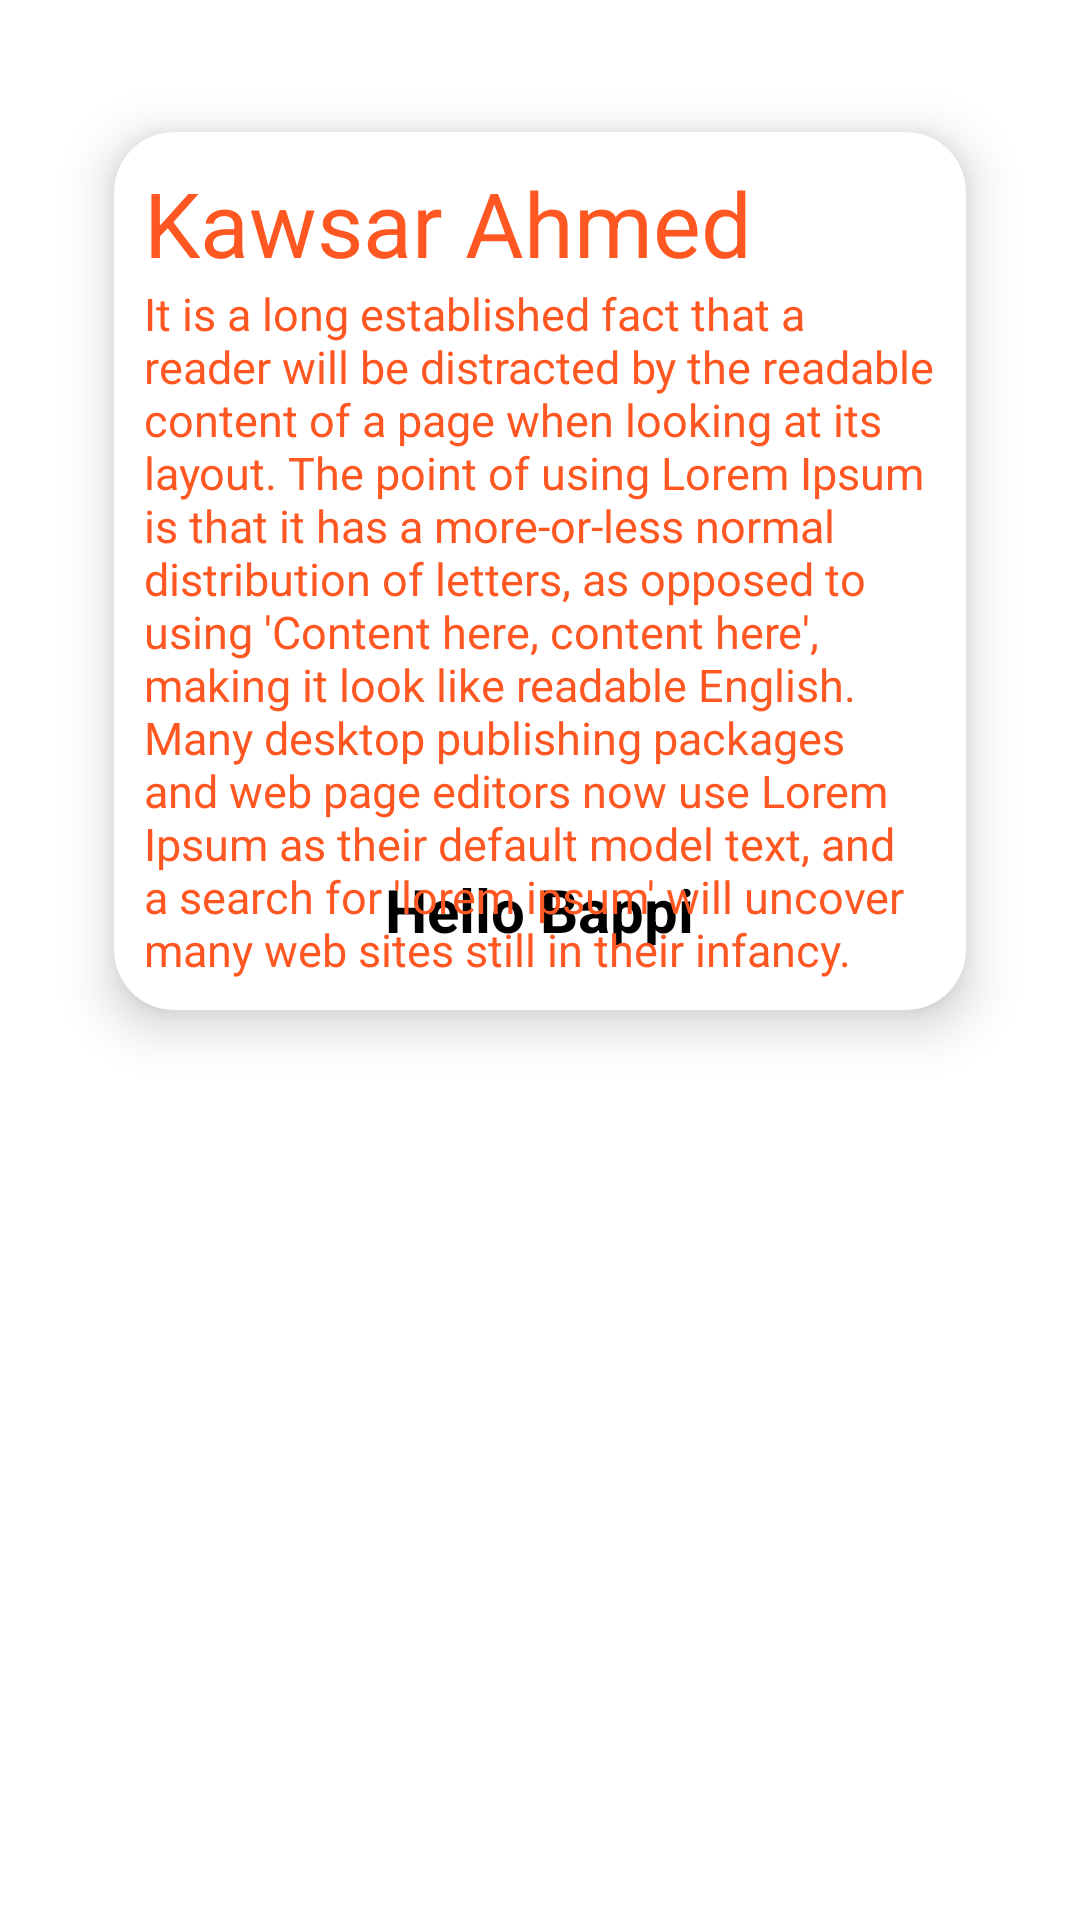

Here is an Android app screen rendered from its layout file. Give the layout XML and the strings, colors and styles it references.
<!-- AndroidManifest.xml: application theme Theme.VolleyRecycleView -->
<!-- res/layout/rowlayout.xml -->
<?xml version="1.0" encoding="utf-8"?>
<LinearLayout xmlns:android="http://schemas.android.com/apk/res/android"
    android:layout_width="match_parent"
    android:layout_height="wrap_content"
    xmlns:app="http://schemas.android.com/apk/res-auto"
    android:padding="10dp">



        <androidx.cardview.widget.CardView
            android:layout_width="match_parent"
            android:layout_height="wrap_content"
            app:cardElevation="10dp"
            app:cardCornerRadius="20dp"
            android:layout_margin="10dp"
            app:cardBackgroundColor="@color/white"
            app:cardMaxElevation="12dp"
            app:cardPreventCornerOverlap="true"
            app:cardUseCompatPadding="true"
            >
            <TextView
                android:id="@+id/CityId"
                android:layout_width="wrap_content"
                android:layout_height="wrap_content"
                android:text="Hello Bappi"
                android:textColor="@color/black"
                android:layout_gravity="bottom|center_horizontal"
                android:layout_marginTop="20dp"
                android:layout_marginBottom="20dp"
                android:textSize="20sp"
                android:textStyle="bold"
                />

            <LinearLayout
                android:layout_width="match_parent"
                android:layout_height="match_parent"
                android:padding="10dp"
                android:orientation="vertical"
                >

            <ImageView
                android:id="@+id/imageId"
                android:layout_width="match_parent"
                android:layout_height="wrap_content"
                android:scaleType="fitXY"
                />


                <TextView
                    android:id="@+id/headId"
                    android:layout_width="wrap_content"
                    android:layout_height="wrap_content"
                    android:text="Kawsar Ahmed"
                    android:textSize="30sp"
                    android:textColor="#FF5722"
                    />


                <TextView
                    android:id="@+id/descId"
                    android:layout_width="match_parent"
                    android:layout_height="wrap_content"
                    android:text="It is a long established fact that a reader will be distracted by the readable content of a page when looking at its layout. The point of using Lorem Ipsum is that it has a more-or-less normal distribution of letters, as opposed to using 'Content here, content here', making it look like readable English. Many desktop publishing packages and web page editors now use Lorem Ipsum as their default model text, and a search for 'lorem ipsum' will uncover many web sites still in their infancy. "
                    android:textSize="15sp"
                    android:textColor="#FF5722"
                    />





            </LinearLayout>
        </androidx.cardview.widget.CardView>


    </LinearLayout>
<!-- resources referenced by this layout -->
<resources>
  <style name="Theme.VolleyRecycleView" parent="Theme.MaterialComponents.DayNight.DarkActionBar">
          
          <item name="colorPrimary">@color/purple_500</item>
          <item name="colorPrimaryVariant">@color/purple_700</item>
          <item name="colorOnPrimary">@color/white</item>
          
          <item name="colorSecondary">@color/teal_200</item>
          <item name="colorSecondaryVariant">@color/teal_700</item>
          <item name="colorOnSecondary">@color/black</item>
          
          <item name="android:statusBarColor" tools:targetApi="l">?attr/colorPrimaryVariant</item>
          
      </style>
  <!-- not gathered from this repository: default colours our renderer supplied (Android Studio template values) -->
  <color name="purple_500">#FF6200EE</color>
  <color name="purple_700">#FF3700B3</color>
  <color name="teal_200">#FF03DAC5</color>
  <color name="teal_700">#FF018786</color>
  <color name="black">#FF000000</color>
  <color name="white">#FFFFFFFF</color>
</resources>
